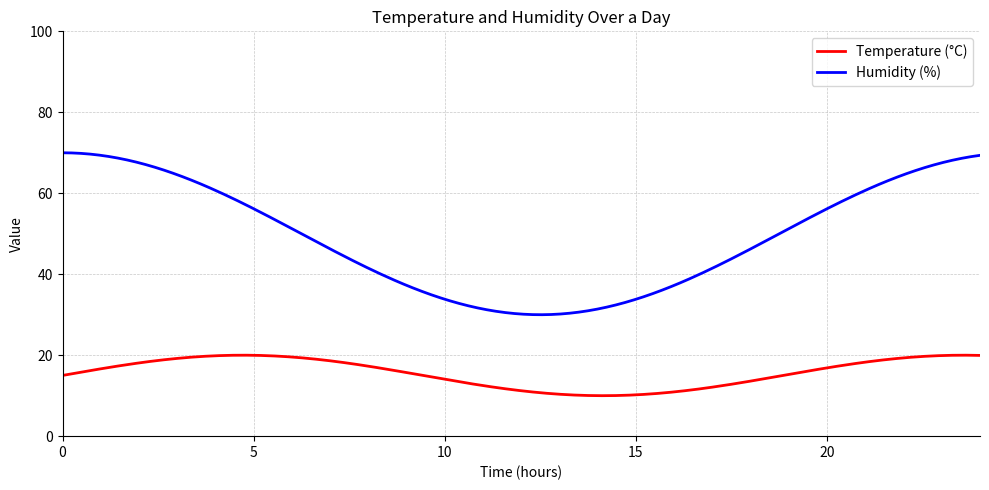

This figure's Python source: (Note: this script raises an exception after producing the figure.)
import numpy as np
import matplotlib.pyplot as plt

# Data
time = np.linspace(0, 24, 200)

# Create dummy data approximating the visual trends
temperature = 15 + 5 * np.sin(time / 3)   # ~15 ±5 °C
humidity = 50 + 20 * np.cos(2 * np.pi * time / 25)     # ~50 ±20 %

# Figure and axes
plt.figure(figsize=(10, 5))

# Plot lines
plt.plot(time, temperature, color='red', linewidth=2, label='Temperature (°C)')
plt.plot(time, humidity, color='blue', linewidth=2, label='Humidity (%)')

# Axes labels and title
plt.title('Temperature and Humidity Over a Day')
plt.xlabel('Time (hours)')
plt.ylabel('Value')

# Limits and ticks
plt.xlim(0, 24)
plt.ylim(0, 100)
plt.xticks(np.arange(0, 25, 5))
plt.yticks(np.arange(0, 101, 20))

# Grid and spines
plt.grid(True, linestyle='--', linewidth=0.5, alpha=0.7)
ax = plt.gca()
ax.spines['top'].set_visible(False)
ax.spines['right'].set_visible(False)

# Legend
plt.legend(loc='upper right')

# Tight layout for better spacing
plt.tight_layout()
plt.savefig(r"eval_workspace_gpt5/GPT_5_1/python/density_10.png", bbox_inches="tight")
